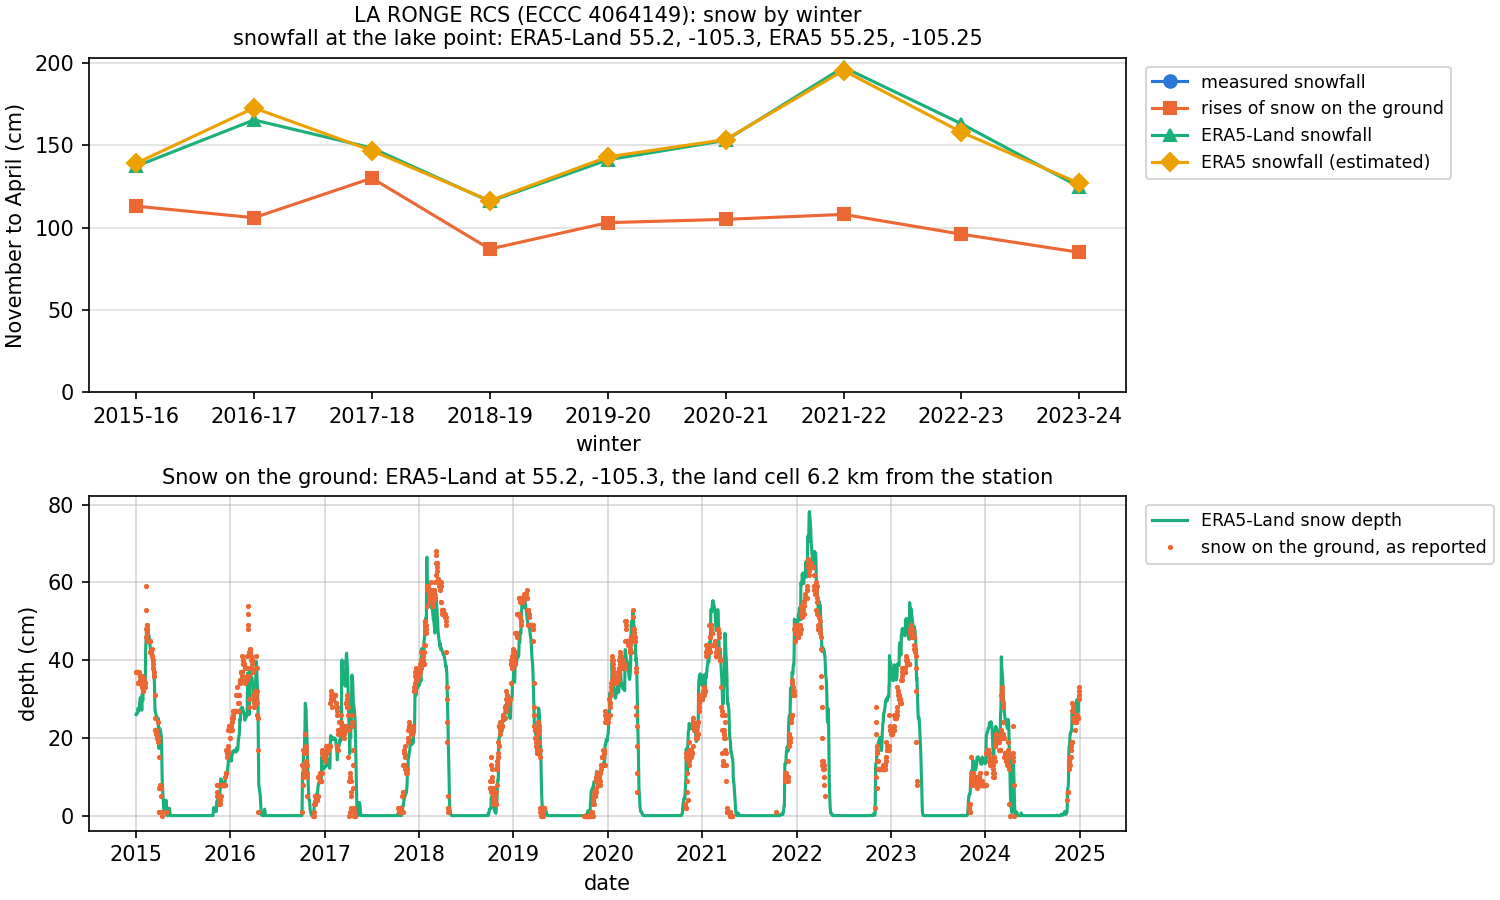

Source data for this figure (header and first rows):
winter, snowfall_cm, snowfall_days, rises_cm, rises_days, era5_land_cm, era5_cm, snowfall_per_era5_land, rises_per_era5_land, rises_per_snowfall, peak_depth_cm, peak_era5_land_depth_cm, depth_flag, era5_flag, check, era5_land_cell, era5_cell, era5_land_depth_cell
2015-16, , 0, 113.0, 161, 137.2, 139.0, , 0.87, , 54.0, 39.7, , , , 55.2, -105.3, 55.25, -105.25, 55.2, -105.3
2016-17, , 0, 106.0, 160, 165.3, 172.6, , 0.71, , 32.0, 41.8, , , , 55.2, -105.3, 55.25, -105.25, 55.2, -105.3
2017-18, , 0, 130.0, 175, 148.3, 146.7, , 0.88, , 68.0, 66.5, , , , 55.2, -105.3, 55.25, -105.25, 55.2, -105.3
2018-19, , 0, 87.0, 175, 115.9, 116.3, , 0.75, , 58, 56.4, , , , 55.2, -105.3, 55.25, -105.25, 55.2, -105.3
2019-20, , 0, 103.0, 172, 141.1, 142.9, , 0.75, , 53.0, 52.7, , , , 55.2, -105.3, 55.25, -105.25, 55.2, -105.3
2020-21, , 0, 105.0, 178, 152.9, 153.4, , 0.69, , 49.0, 55.3, , , , 55.2, -105.3, 55.25, -105.25, 55.2, -105.3
2021-22, , 0, 108.0, 155, 197.3, 195.3, , 0.63, , 66.0, 78.2, , , , 55.2, -105.3, 55.25, -105.25, 55.2, -105.3
2022-23, , 0, 96.0, 161, 163.0, 157.9, , 0.68, , 49.0, 54.8, , , , 55.2, -105.3, 55.25, -105.25, 55.2, -105.3
2023-24, , 0, 85.0, 160, 124.7, 126.8, , 0.87, , 33.0, 40.9, , , , 55.2, -105.3, 55.25, -105.25, 55.2, -105.3
